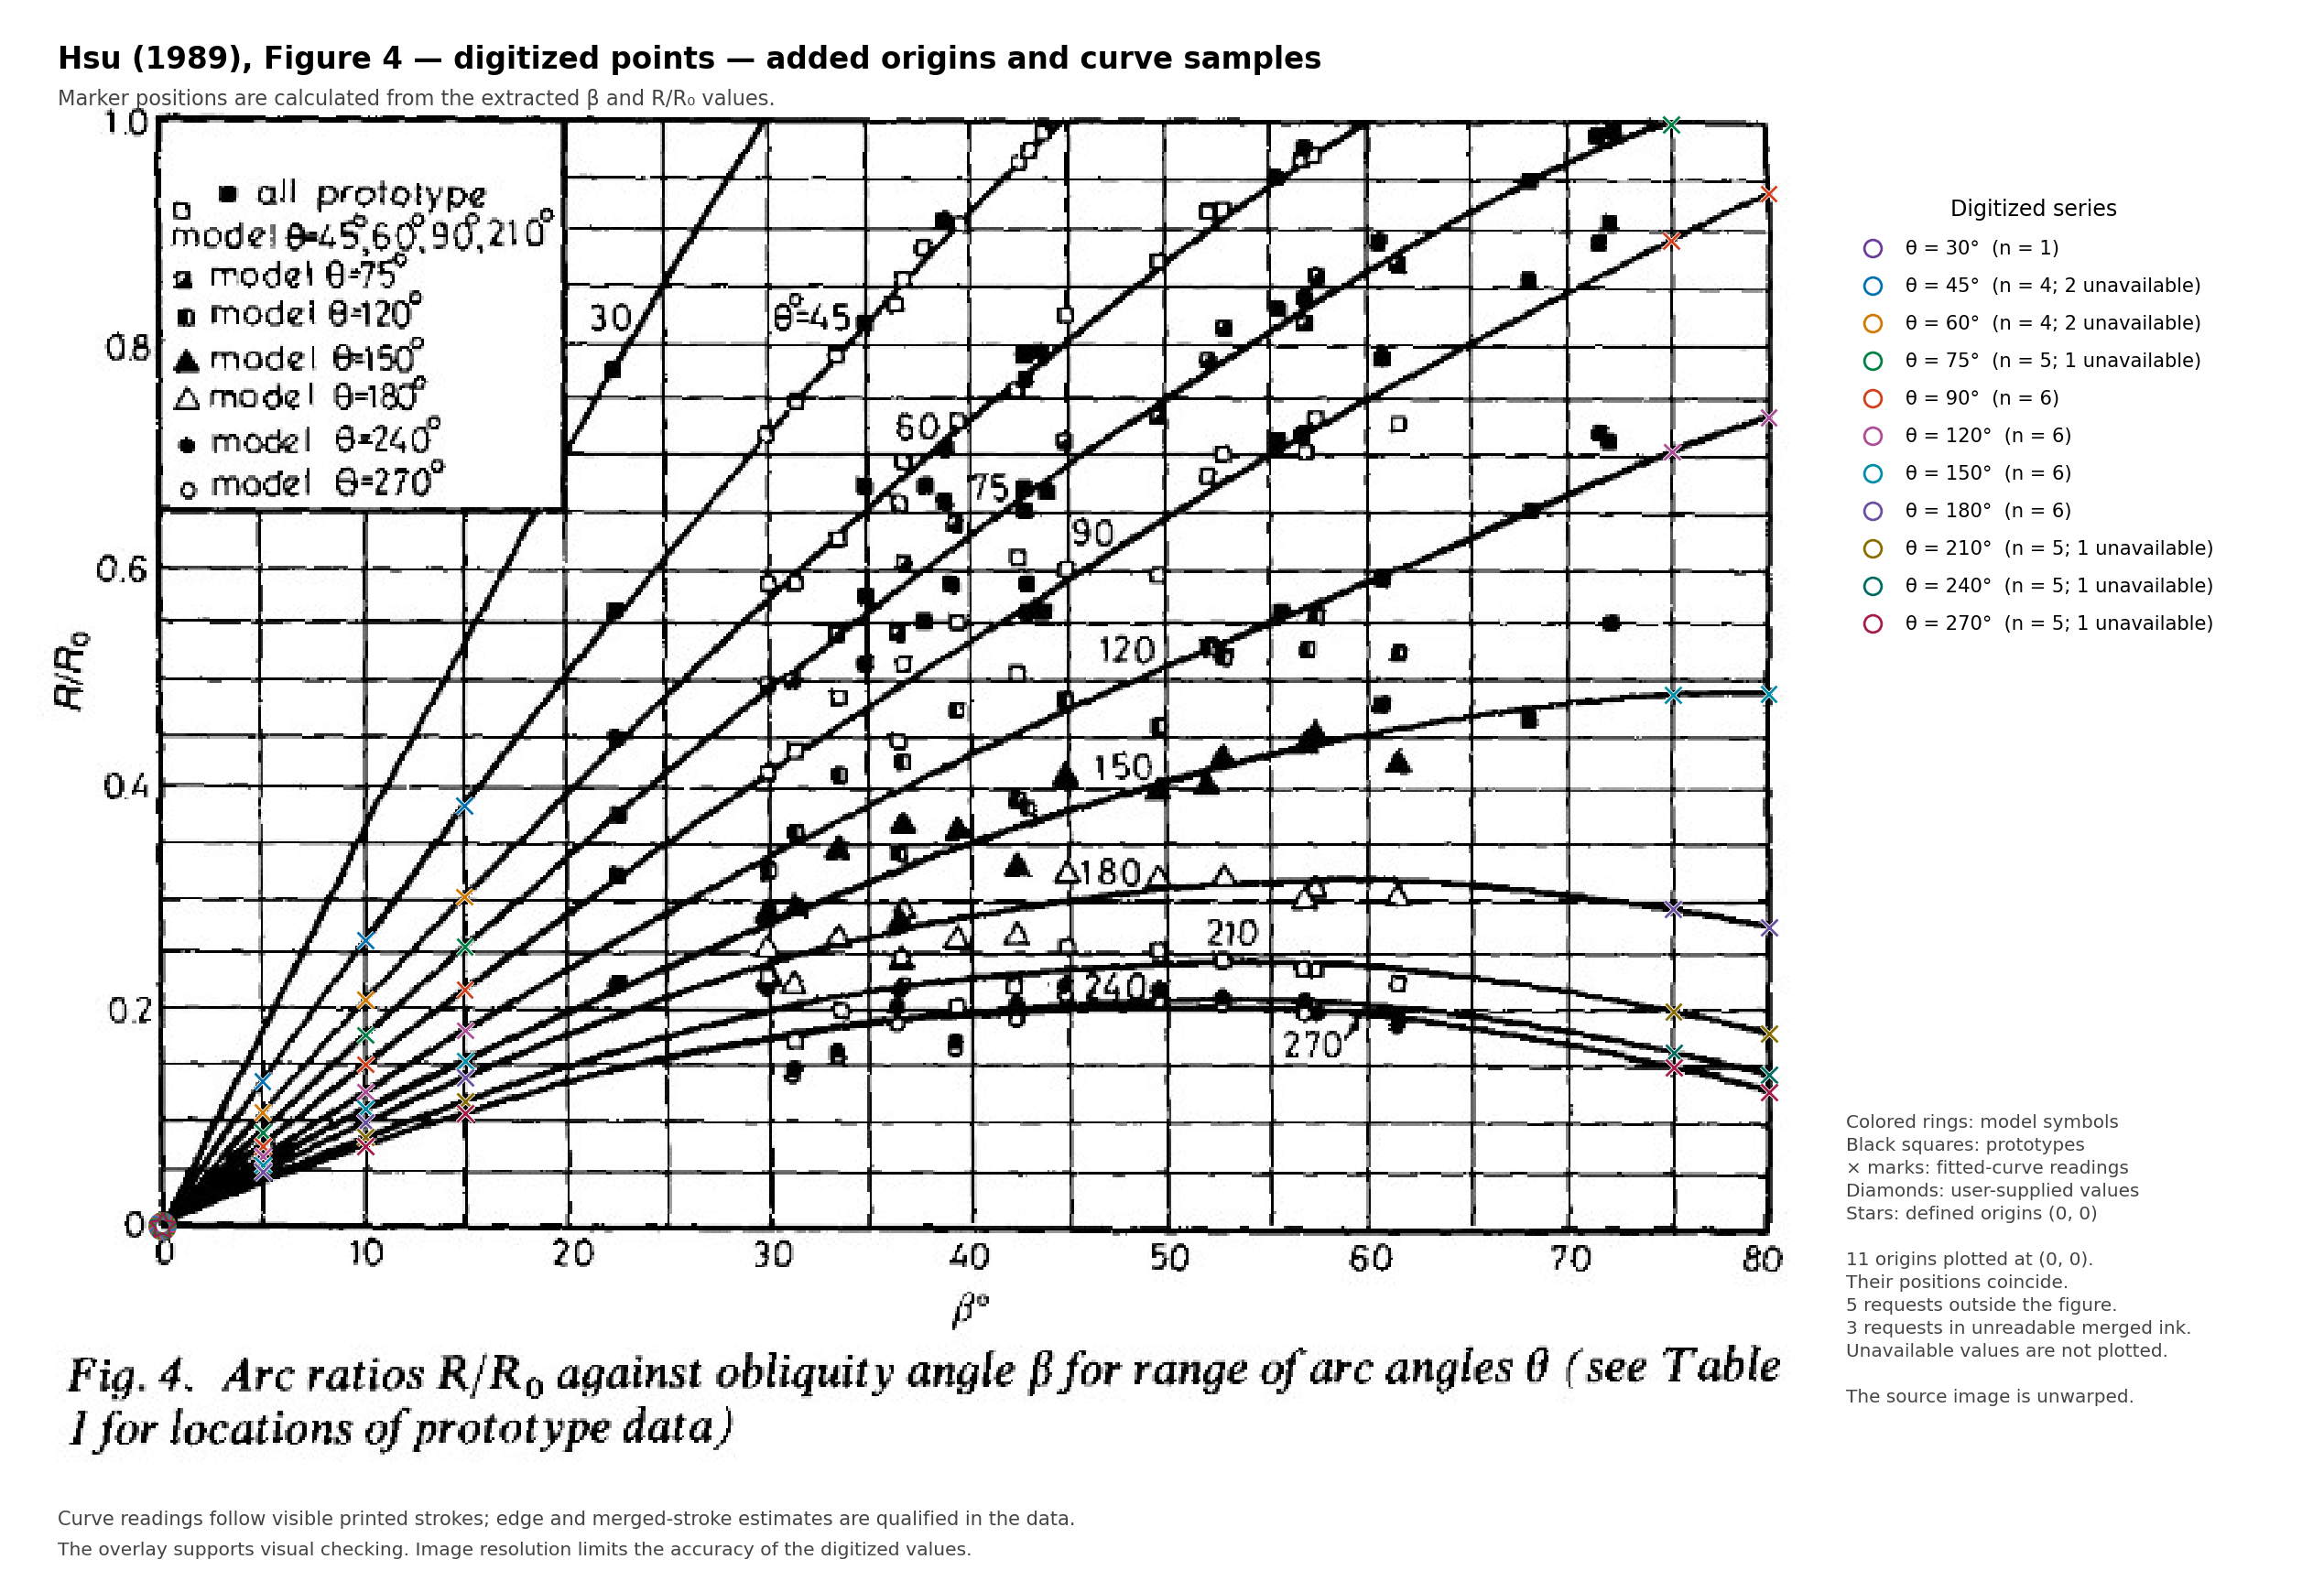

Data behind this chart, as committed beside it:
point_id, dataset, theta_deg, beta_deg, r_ratio, point_type, x_px, y_px, symbol, status, note
O030, model, 30, 0, 0, origin, 51.05, 462.5, defined origin, defined_origin, Exact (0,0) origin for user-defined thet…
O045, model, 45, 0, 0, origin, 51.05, 462.5, defined origin, defined_origin, Exact (0, 0) origin added as requested. …
C045-B005, model, 45, 5, 0.135, fitted_curve, 92.3, 403, printed fitted curve, curve_reading, Read from the printed smooth curve. Loca…
C045-B010, model, 45, 10, 0.2618, fitted_curve, 134.6, 345.1, printed fitted curve, curve_reading, Read from the printed smooth curve. Loca…
C045-B015, model, 45, 15, 0.3838, fitted_curve, 175.3, 289.8, printed fitted curve, curve_reading, Read from the printed smooth curve. Loca…
C045-B075, model, 45, 75, , fitted_curve, , , printed fitted curve, outside_figure, The fitted curve has already passed abov…
C045-B080, model, 45, 80, , fitted_curve, , , printed fitted curve, outside_figure, The fitted curve has already passed abov…
O060, model, 60, 0, 0, origin, 51.05, 462.5, defined origin, defined_origin, Exact (0, 0) origin added as requested. …
C060-B005, model, 60, 5, 0.1073, fitted_curve, 92.37, 415.8, printed fitted curve, curve_reading, Read from the printed smooth curve. Loca…
C060-B010, model, 60, 10, 0.2079, fitted_curve, 134.7, 369.7, printed fitted curve, curve_reading, Read from the printed smooth curve. Loca…
C060-B015, model, 60, 15, 0.3035, fitted_curve, 175.4, 327.3, printed fitted curve, curve_reading, Read from the printed smooth curve. Loca…
C060-B075, model, 60, 75, , fitted_curve, , , printed fitted curve, outside_figure, The fitted curve has already passed abov…
C060-B080, model, 60, 80, , fitted_curve, , , printed fitted curve, outside_figure, The fitted curve has already passed abov…
O075, model, 75, 0, 0, origin, 51.05, 462.5, defined origin, defined_origin, Exact (0, 0) origin added as requested. …
C075-B005, model, 75, 5, 0.08794, fitted_curve, 92.42, 424.2, printed fitted curve, approximate, Read from the printed smooth curve. Loca…
C075-B010, model, 75, 10, 0.1766, fitted_curve, 134.7, 384, printed fitted curve, curve_reading, Read from the printed smooth curve. Loca…
C075-B015, model, 75, 15, 0.2557, fitted_curve, 175.4, 347.7, printed fitted curve, curve_reading, Read from the printed smooth curve. Loca…
C075-B075, model, 75, 75, 0.9998, fitted_curve, 670.8, 10.0, printed fitted curve, approximate, The curve meets the upper frame near thi…
C075-B080, model, 75, 80, , fitted_curve, , , printed fitted curve, outside_figure, The fitted curve has already passed abov…
O090, model, 90, 0, 0, origin, 51.05, 462.5, defined origin, defined_origin, Exact (0, 0) origin added as requested. …
C090-B005, model, 90, 5, 0.07477, fitted_curve, 92.45, 429.7, printed fitted curve, approximate, Read from the printed smooth curve. Loca…
C090-B010, model, 90, 10, 0.1501, fitted_curve, 134.7, 396.1, printed fitted curve, curve_reading, Read from the printed smooth curve. Loca…
C090-B015, model, 90, 15, 0.2174, fitted_curve, 175.5, 365.4, printed fitted curve, curve_reading, Read from the printed smooth curve. Loca…
C090-B075, model, 90, 75, 0.8919, fitted_curve, 671, 58.0, printed fitted curve, curve_reading, Curve centre read at the beta=75 calibra…
C090-B080, model, 90, 80, 0.9381, fitted_curve, 710.9, 38.5, printed fitted curve, approximate, Approximate curve endpoint at the beta=8…
O120, model, 120, 0, 0, origin, 51.05, 462.5, defined origin, defined_origin, Exact (0, 0) origin added as requested. …
C120-B005, model, 120, 5, 0.06474, fitted_curve, 92.48, 433.9, printed fitted curve, approximate, Approximate continuation of the visually…
C120-B010, model, 120, 10, 0.1257, fitted_curve, 134.7, 407.4, printed fitted curve, curve_reading, Source curve traced from its labelled br…
C120-B015, model, 120, 15, 0.1808, fitted_curve, 175.5, 382.2, printed fitted curve, curve_reading, Source curve traced from its labelled br…
C120-B075, model, 120, 75, 0.7045, fitted_curve, 671.2, 144.5, printed fitted curve, approximate, Curve centre read at the beta=75 calibra…
C120-B080, model, 120, 80, 0.7346, fitted_curve, 710.9, 130.5, printed fitted curve, approximate, Approximate curve endpoint at the beta=8…
O150, model, 150, 0, 0, origin, 51.05, 462.5, defined origin, defined_origin, Exact (0, 0) origin added as requested. …
C150-B005, model, 150, 5, 0.05617, fitted_curve, 92.5, 437.5, printed fitted curve, approximate, Approximate continuation of the visually…
C150-B010, model, 150, 10, 0.1105, fitted_curve, 134.7, 414.4, printed fitted curve, curve_reading, Source curve traced from its labelled br…
C150-B015, model, 150, 15, 0.1536, fitted_curve, 175.6, 394.7, printed fitted curve, curve_reading, Source curve traced from its labelled br…
C150-B075, model, 150, 75, 0.4879, fitted_curve, 671.5, 244.5, printed fitted curve, curve_reading, Curve centre read at the beta=75 calibra…
C150-B080, model, 150, 80, 0.489, fitted_curve, 711, 244.0, printed fitted curve, approximate, Approximate curve endpoint at the beta=8…
O180, model, 180, 0, 0, origin, 51.05, 462.5, defined origin, defined_origin, Exact (0, 0) origin added as requested. …
C180-B005, model, 180, 5, 0.04963, fitted_curve, 92.52, 440.2, printed fitted curve, approximate, Approximate continuation of the visually…
C180-B010, model, 180, 10, 0.09823, fitted_curve, 134.8, 420, printed fitted curve, curve_reading, Source curve traced from its labelled br…
C180-B015, model, 180, 15, 0.1387, fitted_curve, 175.6, 401.5, printed fitted curve, curve_reading, Source curve traced from its labelled br…
C180-B075, model, 180, 75, 0.2948, fitted_curve, 671.7, 332.5, printed fitted curve, approximate, Curve centre read at the beta=75 calibra…
C180-B080, model, 180, 80, 0.2771, fitted_curve, 711, 340.0, printed fitted curve, approximate, Approximate curve endpoint at the beta=8…
O210, model, 210, 0, 0, origin, 51.05, 462.5, defined origin, defined_origin, Exact (0, 0) origin added as requested. …
C210-B005, model, 210, 5, , fitted_curve, , , printed fitted curve, unresolved, At beta=5 degrees this curve merges with…
C210-B010, model, 210, 10, 0.08406, fitted_curve, 134.8, 425.9, printed fitted curve, approximate, Source curve traced from its labelled br…
C210-B015, model, 210, 15, 0.1175, fitted_curve, 175.6, 411.3, printed fitted curve, curve_reading, Source curve traced from its labelled br…
C210-B075, model, 210, 75, 0.201, fitted_curve, 671.8, 374.5, printed fitted curve, approximate, Curve centre read at the beta=75 calibra…
C210-B080, model, 210, 80, 0.1812, fitted_curve, 711, 383.5, printed fitted curve, approximate, Approximate curve endpoint at the beta=8…
O240, model, 240, 0, 0, origin, 51.05, 462.5, defined origin, defined_origin, Exact (0, 0) origin added as requested. …
C240-B005, model, 240, 5, , fitted_curve, , , printed fitted curve, unresolved, At beta=5 degrees this curve merges with…
C240-B010, model, 240, 10, 0.0746, fitted_curve, 134.8, 429.9, printed fitted curve, approximate, Theta240 and theta270 share an unresolve…
C240-B015, model, 240, 15, 0.1065, fitted_curve, 175.6, 416.4, printed fitted curve, approximate, Theta240 and theta270 share an unresolve…
C240-B075, model, 240, 75, 0.1631, fitted_curve, 671.9, 391.5, printed fitted curve, curve_reading, Curve centre read at the beta=75 calibra…
C240-B080, model, 240, 80, 0.1435, fitted_curve, 711, 400.5, printed fitted curve, approximate, Approximate curve endpoint at the beta=8…
O270, model, 270, 0, 0, origin, 51.05, 462.5, defined origin, defined_origin, Exact (0, 0) origin added as requested. …
C270-B005, model, 270, 5, , fitted_curve, , , printed fitted curve, unresolved, At beta=5 degrees this curve merges with…
C270-B010, model, 270, 10, 0.0746, fitted_curve, 134.8, 429.9, printed fitted curve, approximate, Theta240 and theta270 share an unresolve…
C270-B015, model, 270, 15, 0.1065, fitted_curve, 175.6, 416.4, printed fitted curve, approximate, Theta240 and theta270 share an unresolve…
C270-B075, model, 270, 75, 0.1497, fitted_curve, 671.9, 397.5, printed fitted curve, approximate, Curve centre read at the beta=75 calibra…
... 1 more rows
